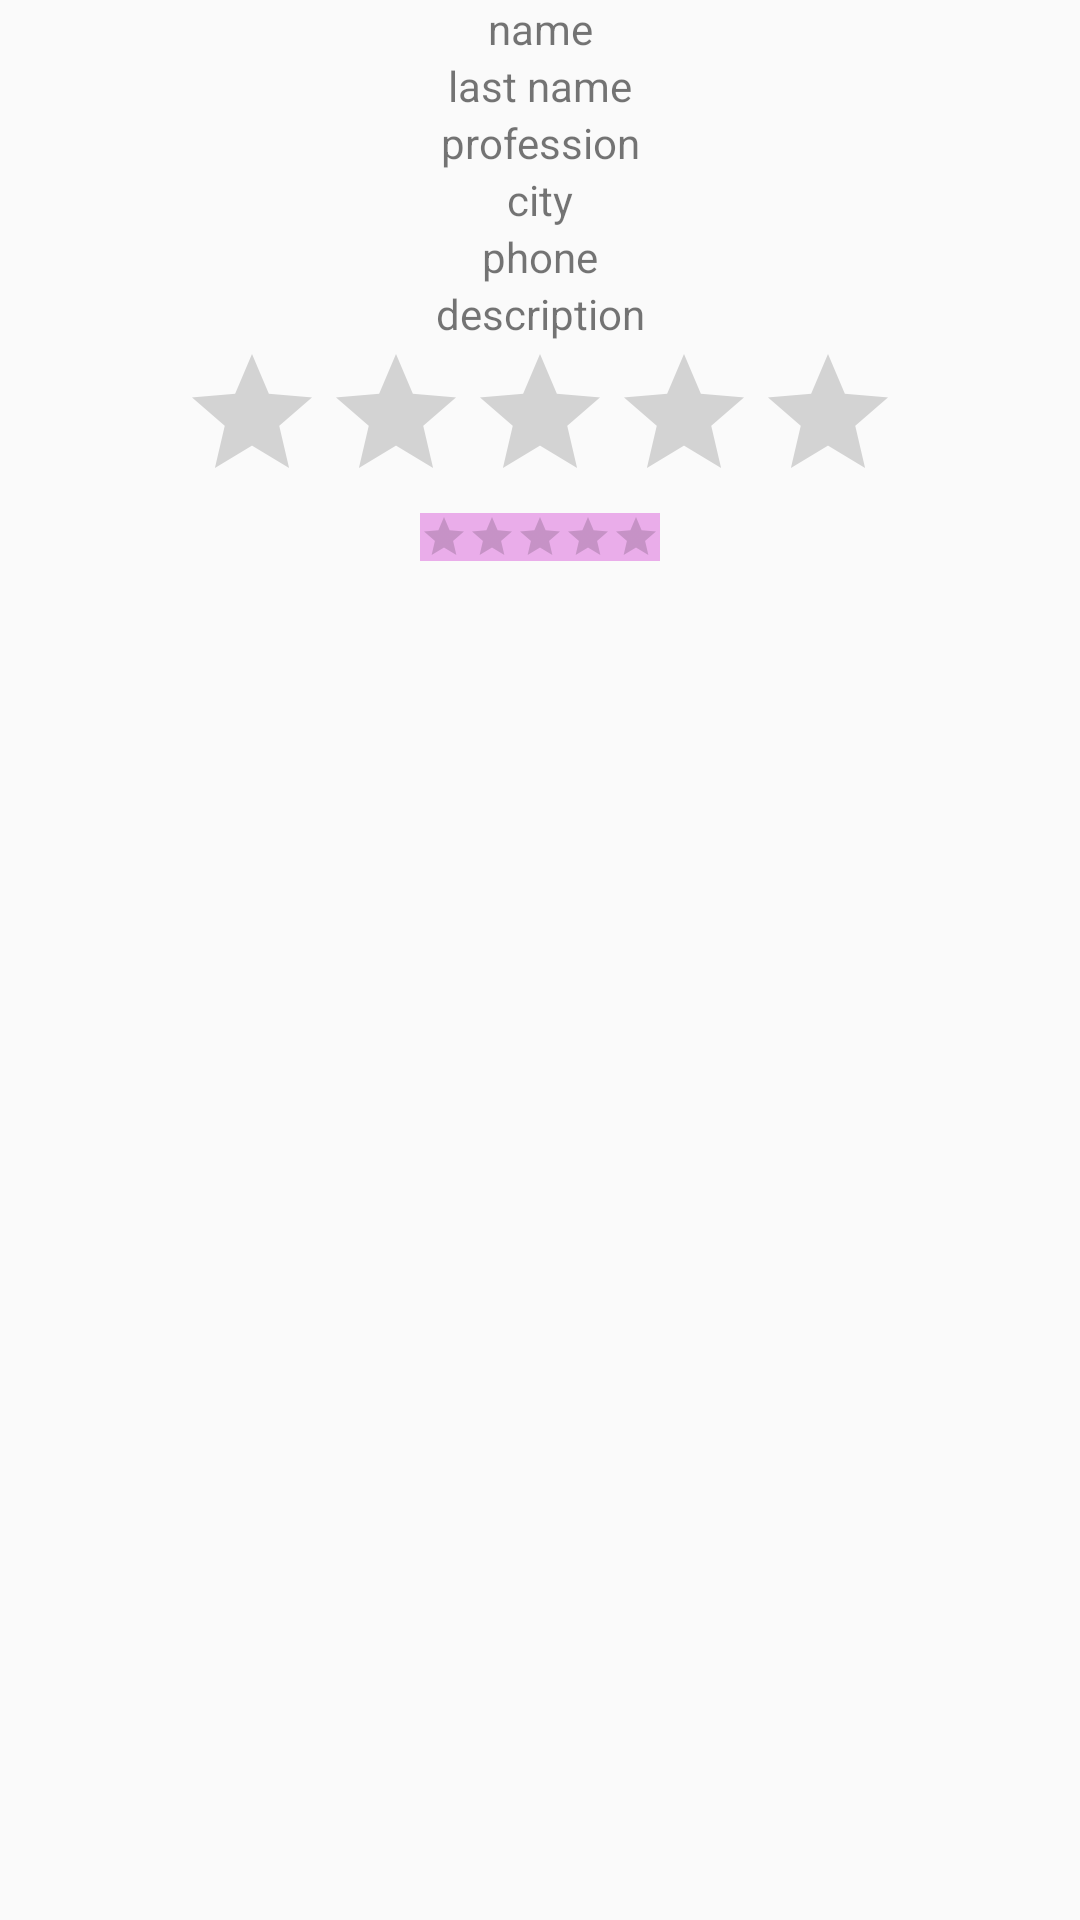

Layout XML and referenced resources for this Android screen:
<!-- AndroidManifest.xml: application theme AppTheme -->
<!-- res/layout/fragment_profiles_details.xml -->
<?xml version="1.0" encoding="utf-8"?>
<android.support.constraint.ConstraintLayout
    xmlns:android="http://schemas.android.com/apk/res/android" android:layout_width="match_parent"
    xmlns:map="http://schemas.android.com/apk/res-auto"
    android:layout_height="match_parent">
    <LinearLayout
        android:layout_width="match_parent"
        android:layout_height="match_parent"
        android:orientation="vertical">

        <TextView
            android:id="@+id/name"
            android:layout_width="match_parent"
            android:layout_height="wrap_content"
            android:text="name"
            android:textAlignment="center" />

        <TextView
            android:id="@+id/last_name"
            android:layout_width="match_parent"
            android:layout_height="wrap_content"
            android:text="last name"
            android:textAlignment="center" />

        <TextView
            android:id="@+id/profession"
            android:layout_width="match_parent"
            android:layout_height="wrap_content"
            android:text="profession"
            android:textAlignment="center" />

        <TextView
            android:id="@+id/city"
            android:layout_width="match_parent"
            android:layout_height="wrap_content"
            android:text="city"
            android:textAlignment="center" />

        <TextView
            android:id="@+id/phone"
            android:layout_width="match_parent"
            android:layout_height="wrap_content"
            android:text="phone"
            android:textAlignment="center" />

        <TextView
            android:id="@+id/description"
            android:layout_width="match_parent"
            android:layout_height="wrap_content"
            android:text="description"
            android:textAlignment="center" />


        <RatingBar
            android:id="@+id/getRating"
            android:layout_width="wrap_content"
            android:layout_height="wrap_content"
            android:layout_gravity="center"
            android:numStars="5"
            android:stepSize="1.0" />

        <RatingBar
            android:id="@+id/setRating"
            style="?android:attr/ratingBarStyleSmall"
            android:layout_width="wrap_content"
            android:layout_height="wrap_content"
            android:layout_below="@id/getRating"
            android:layout_gravity="center"
            android:isIndicator="true"
            android:numStars="5"
            android:stepSize="0.1"
            android:background="@color/bg_first_look"/>
        <TextView
            android:id="@+id/countText"
            android:layout_width="fill_parent"
            android:layout_height="wrap_content"
            android:layout_below="@+id/getRating"
            android:layout_toRightOf="@+id/setRating"
            android:paddingLeft="10dp" />


    </LinearLayout>

</android.support.constraint.ConstraintLayout>
<!-- resources referenced by this layout -->
<resources>
  <color name="bg_first_look">#eaadea</color>
  <style name="AppTheme" parent="Theme.AppCompat.Light.DarkActionBar">
          
          <item name="colorPrimary">@color/colorPrimary</item>
          <item name="colorPrimaryDark">@color/colorPrimaryDark</item>
          <item name="colorAccent">@color/colorAccent</item>
      </style>
  <color name="colorPrimary">#3f51b5</color>
  <color name="colorPrimaryDark">#303F9F</color>
  <color name="colorAccent">#FF4081</color>
</resources>
